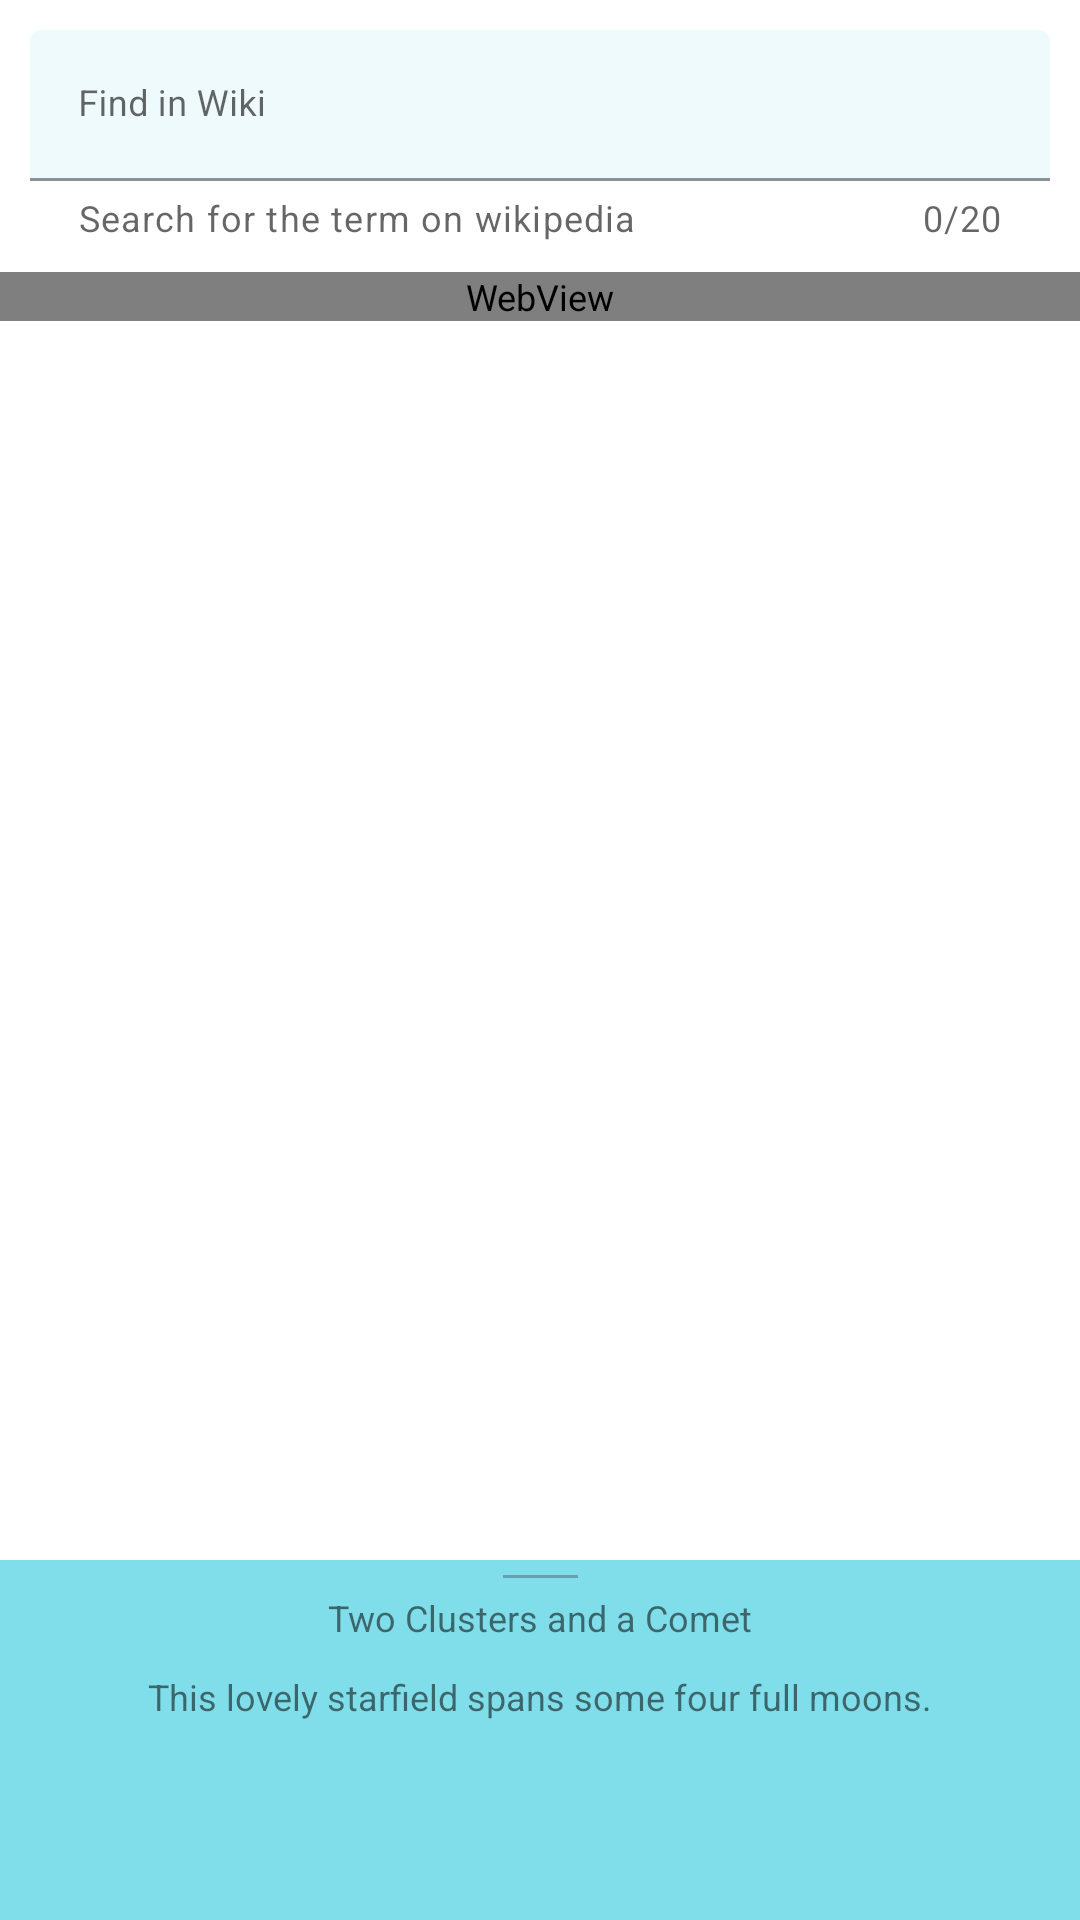

The Android layout XML behind this screen, and the referenced resources:
<!-- AndroidManifest.xml: application theme AppTheme -->
<!-- res/layout/fragment_pictureoftheday.xml -->
<?xml version="1.0" encoding="utf-8"?>
<androidx.coordinatorlayout.widget.CoordinatorLayout xmlns:android="http://schemas.android.com/apk/res/android"
xmlns:app="http://schemas.android.com/apk/res-auto"
    xmlns:tools="http://schemas.android.com/tools"
    android:layout_width="match_parent"
android:layout_height="match_parent">


    <androidx.core.widget.NestedScrollView
        android:layout_width="match_parent"
        android:layout_height="match_parent">
        <androidx.constraintlayout.widget.ConstraintLayout
            android:id="@+id/main"
            android:layout_width="match_parent"
            android:layout_height="match_parent"
            style="@style/PaddingStartEnd" >

            <com.google.android.material.textfield.TextInputLayout
                android:id="@+id/input_layout"
                android:layout_width="0dp"
                android:layout_height="wrap_content"
                android:hint="@string/search_wiki"
                app:counterEnabled="true"
                android:padding="10dp"
                app:endIconCheckable="true"
                android:textIsSelectable="true"
                app:endIconDrawable="@drawable/ic_wikipedia"
                app:endIconMode="custom"
                app:helperText="@string/wiki_helper_text"
                app:layout_constraintBottom_toTopOf="@+id/image_view"
                app:layout_constraintEnd_toEndOf="parent"
                app:layout_constraintStart_toStartOf="parent">

            <com.google.android.material.textfield.TextInputEditText
                android:id="@+id/input_edit_text"
                android:layout_width="match_parent"
                android:layout_height="wrap_content"
                android:inputType="text" />
        </com.google.android.material.textfield.TextInputLayout>

        <androidx.core.widget.ContentLoadingProgressBar
            android:id="@+id/circularProgressbar_POD"
            android:layout_width="wrap_content"
            android:layout_height="wrap_content"
            android:layout_gravity="center"
            android:indeterminate="false"
            android:max="100"
            android:progress="50"
            android:secondaryProgress="100"
            app:layout_constraintBottom_toBottomOf="parent"
            app:layout_constraintEnd_toEndOf="parent"
            app:layout_constraintStart_toStartOf="parent"
            app:layout_constraintTop_toTopOf="parent"/>

        <com.szareckii.nasapictureoftheday.util.EquilateralImageView
            android:id="@+id/image_view"
            android:layout_width="match_parent"
            android:layout_height="wrap_content"
            android:layout_gravity="center"
            android:contentDescription="@string/photo_of_the_day_stub"
            app:layout_constraintBottom_toBottomOf="parent"
            app:layout_constraintEnd_toEndOf="parent"
            app:layout_constraintStart_toStartOf="parent"
            app:layout_constraintTop_toTopOf="parent"
            app:srcCompat="@drawable/ic_no_photo_vector" />

        <WebView
            android:id="@+id/webView"
            android:layout_width="match_parent"
            android:layout_height="wrap_content"
            app:layout_constraintBottom_toBottomOf="parent"
            app:layout_constraintEnd_toEndOf="parent"
            app:layout_constraintStart_toStartOf="parent"
            app:layout_constraintTop_toTopOf="parent" />

        </androidx.constraintlayout.widget.ConstraintLayout>

    </androidx.core.widget.NestedScrollView>

    <include layout="@layout/bottom_sheet_layout" />

</androidx.coordinatorlayout.widget.CoordinatorLayout>
<!-- res/layout/bottom_sheet_layout.xml (included above) -->
<?xml version="1.0" encoding="utf-8"?>
<androidx.constraintlayout.widget.ConstraintLayout xmlns:android="http://schemas.android.com/apk/res/android"
    xmlns:app="http://schemas.android.com/apk/res-auto"
    xmlns:tools="http://schemas.android.com/tools"
    android:id="@+id/bottom_sheet_container"
    android:layout_width="match_parent"
    android:layout_height="match_parent"
    style="@style/BottomSheet"
    app:behavior_hideable="false"
    app:behavior_peekHeight="@dimen/behavior_peekHeight"
    app:layout_behavior="com.google.android.material.bottomsheet.BottomSheetBehavior">

    <View
        android:id="@+id/bottom_sheet_line"
        android:layout_width="25dp"
        android:layout_height="1dp"
        android:layout_marginTop="@dimen/margin_top_small"
        android:background="@color/bright_gray"
        app:layout_constraintEnd_toEndOf="parent"
        app:layout_constraintStart_toStartOf="parent"
        app:layout_constraintTop_toTopOf="parent" />

    <TextView
        android:id="@+id/bottom_sheet_description_header"
        android:layout_width="wrap_content"
        android:layout_height="wrap_content"
        android:layout_marginTop="@dimen/margin_top_small"
        style="@style/AppTheme.TitleView"
        app:layout_constraintEnd_toEndOf="parent"
        app:layout_constraintStart_toStartOf="parent"
        app:layout_constraintTop_toBottomOf="@+id/bottom_sheet_line"
        tools:text="Two Clusters and a Comet" />

    <TextView
        android:id="@+id/bottom_sheet_description"
        android:layout_width="wrap_content"
        android:layout_height="wrap_content"
        android:padding="@dimen/padding"
        app:layout_constraintEnd_toEndOf="parent"
        app:layout_constraintStart_toStartOf="parent"
        app:layout_constraintTop_toBottomOf="@+id/bottom_sheet_description_header"
        tools:text="This lovely starfield spans some four full moons." />
</androidx.constraintlayout.widget.ConstraintLayout>
<!-- resources referenced by this layout -->
<resources>
  <color name="bright_gray">#663b4351</color>
  <dimen name="behavior_peekHeight">120dp</dimen>
  <dimen name="margin_top_small">5dp</dimen>
  <dimen name="padding">10dp</dimen>
  <string name="photo_of_the_day_stub">Photo of the day</string>
  <string name="search_wiki">Find in Wiki</string>
  <string name="wiki_helper_text">Search for the term on wikipedia</string>
  <style name="BottomSheet" parent="AppTheme">
          <item name="android:background">@color/colorPrimary</item>
  
      </style>
  <style name="PaddingStartEnd" parent="AppTheme">
          <item name="paddingStart">@dimen/paddingStart</item>
          <item name="paddingEnd">@dimen/paddingEnd</item>
      </style>
  <style name="AppTheme" parent="Theme.MaterialComponents.Light.NoActionBar">
          
          <item name="colorPrimary">@color/colorPrimary</item>
          <item name="colorPrimaryDark">@color/colorPrimaryDark</item>
          <item name="colorAccent">@color/colorAccent</item>
  
          <item name="android:textSize">@dimen/text_size_small</item>
          <item name="textInputStyle">@style/AppTextField</item>
      </style>
  <color name="colorPrimary">#80deea</color>
  <dimen name="paddingStart">10dp</dimen>
  <dimen name="paddingEnd">10dp</dimen>
  <color name="colorPrimaryDark">#4bacb8</color>
  <color name="colorAccent">#b4ffff</color>
  <dimen name="text_size_small">12sp</dimen>
  <style name="AppTextField" parent="Widget.MaterialComponents.TextInputLayout.FilledBox">
          <item name="boxBackgroundColor">@color/text_field_background</item>
          <item name="counterMaxLength">20</item>
          <item name="android:padding">@dimen/padding</item>
      </style>
</resources>
